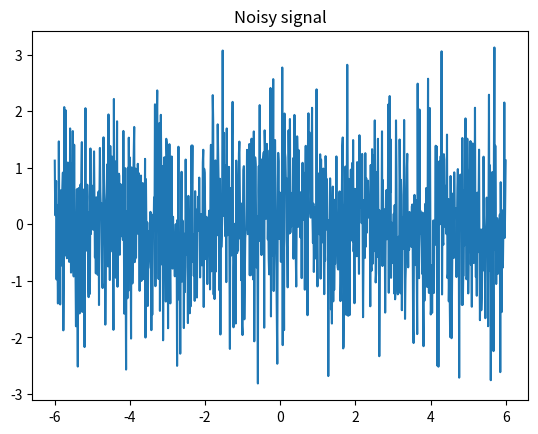

This chart was generated by the following Python code:
import numpy as np
import seaborn as sns
import matplotlib.pyplot as plt

plt.ion()

rng = np.random.default_rng()
N = 1000
x = np.linspace(-6, 6, N)
s = np.exp(-x**2)/np.sqrt(2 * np.pi)
n = rng.normal(loc=0, scale=1, size=N)
t = s + n
sns.lineplot(x=x, y=t).set_title('Noisy signal')
